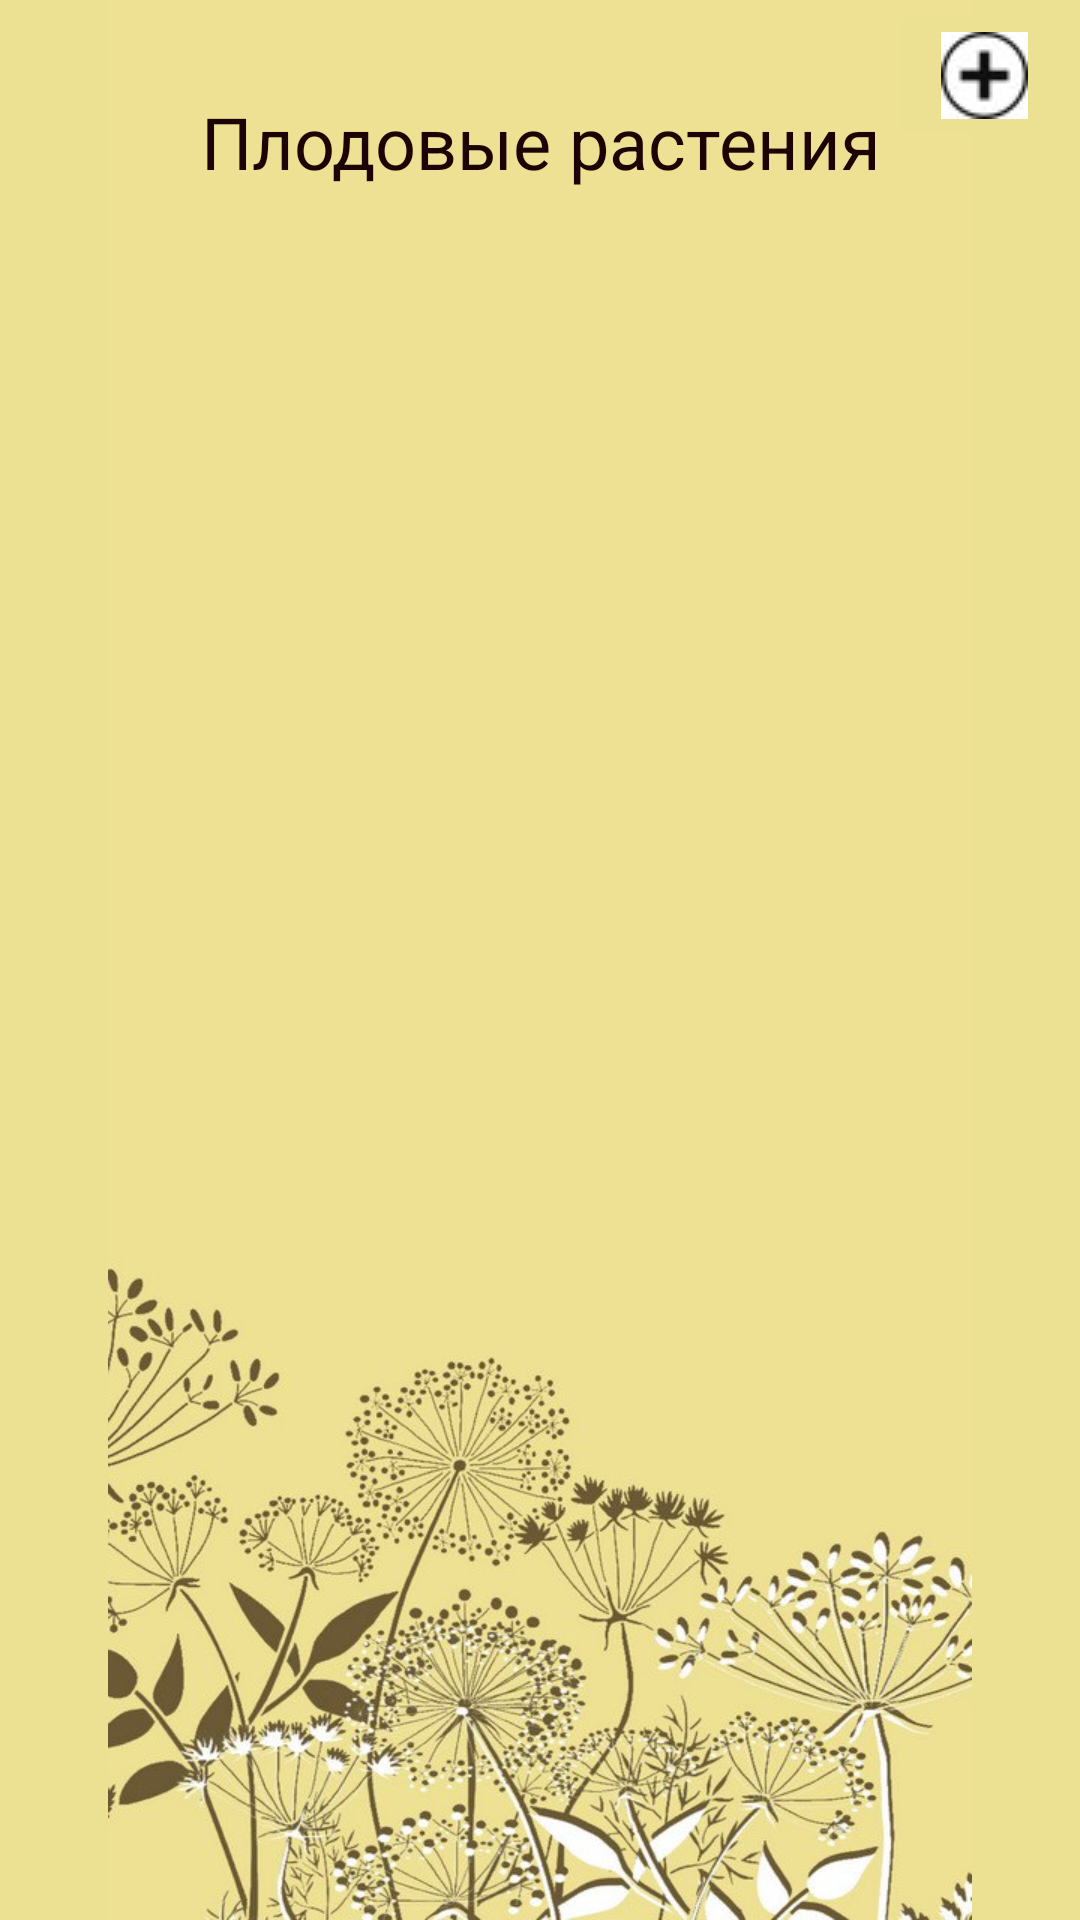

Write the Android layout XML for this screen, with the resource values it uses.
<!-- AndroidManifest.xml: application theme Theme.Gardeners_note -->
<!-- res/layout/activity_fruit_garden.xml -->
<?xml version="1.0" encoding="utf-8"?>
<androidx.constraintlayout.widget.ConstraintLayout xmlns:android="http://schemas.android.com/apk/res/android"
    xmlns:app="http://schemas.android.com/apk/res-auto"
    xmlns:tools="http://schemas.android.com/tools"
    android:id="@+id/main"
    android:layout_width="match_parent"
    android:layout_height="match_parent"
    tools:context=".FruitGarden">

    <ImageView
        android:id="@+id/imageView13"
        android:layout_width="wrap_content"
        android:layout_height="wrap_content"
        android:background="#ECE092"
        app:layout_constraintStart_toStartOf="parent"
        app:layout_constraintTop_toTopOf="parent"
        app:srcCompat="@drawable/photo_5217793856689530519_y" />

    <LinearLayout
        android:layout_width="409dp"
        android:layout_height="653dp"
        android:orientation="vertical"
        tools:layout_editor_absoluteX="1dp"
        tools:layout_editor_absoluteY="77dp"
        tools:ignore="MissingConstraints">

        <ScrollView
            android:layout_width="match_parent"
            android:layout_height="match_parent">

            <TableLayout
                android:id="@+id/tableFruitGarden"
                android:layout_width="match_parent"
                android:layout_height="wrap_content"
                android:orientation="vertical"
                android:padding="0dp"
                android:stretchColumns="*"/>
        </ScrollView>
    </LinearLayout>

    <ImageButton
        android:id="@+id/imageButton4"
        android:layout_width="wrap_content"
        android:layout_height="wrap_content"
        android:backgroundTint="#ECE092"
        app:layout_constraintStart_toStartOf="parent"
        app:layout_constraintTop_toTopOf="parent"
        app:srcCompat="@drawable/custom_back" />

    <TextView
        android:id="@+id/textView10"
        android:layout_width="266dp"
        android:layout_height="48dp"
        android:layout_marginTop="31dp"
        android:text="Плодовые растения"
        android:textAlignment="center"
        android:textColor="#1D0404"
        android:textSize="24sp"
        app:layout_constraintEnd_toEndOf="parent"
        app:layout_constraintStart_toStartOf="parent"
        app:layout_constraintTop_toTopOf="parent" />

    <ImageButton
        android:id="@+id/imageButton7"
        android:layout_width="64dp"
        android:layout_height="50dp"
        android:backgroundTint="#ECE092"
        app:layout_constraintEnd_toEndOf="parent"
        app:layout_constraintTop_toTopOf="parent"
        app:srcCompat="@drawable/ic_add" />
</androidx.constraintlayout.widget.ConstraintLayout>
<!-- resources referenced by this layout -->
<resources>
  <!-- drawable ic_add: jpg bitmap (drawable, 885 bytes) -->
  <!-- drawable photo_5217793856689530519_y: jpg bitmap (drawable, 76926 bytes) -->
  <style name="Theme.Gardeners_note" parent="Base.Theme.Gardeners_note" />
  <style name="Base.Theme.Gardeners_note" parent="Theme.Material3.DayNight.NoActionBar">
          
          
      </style>
</resources>
